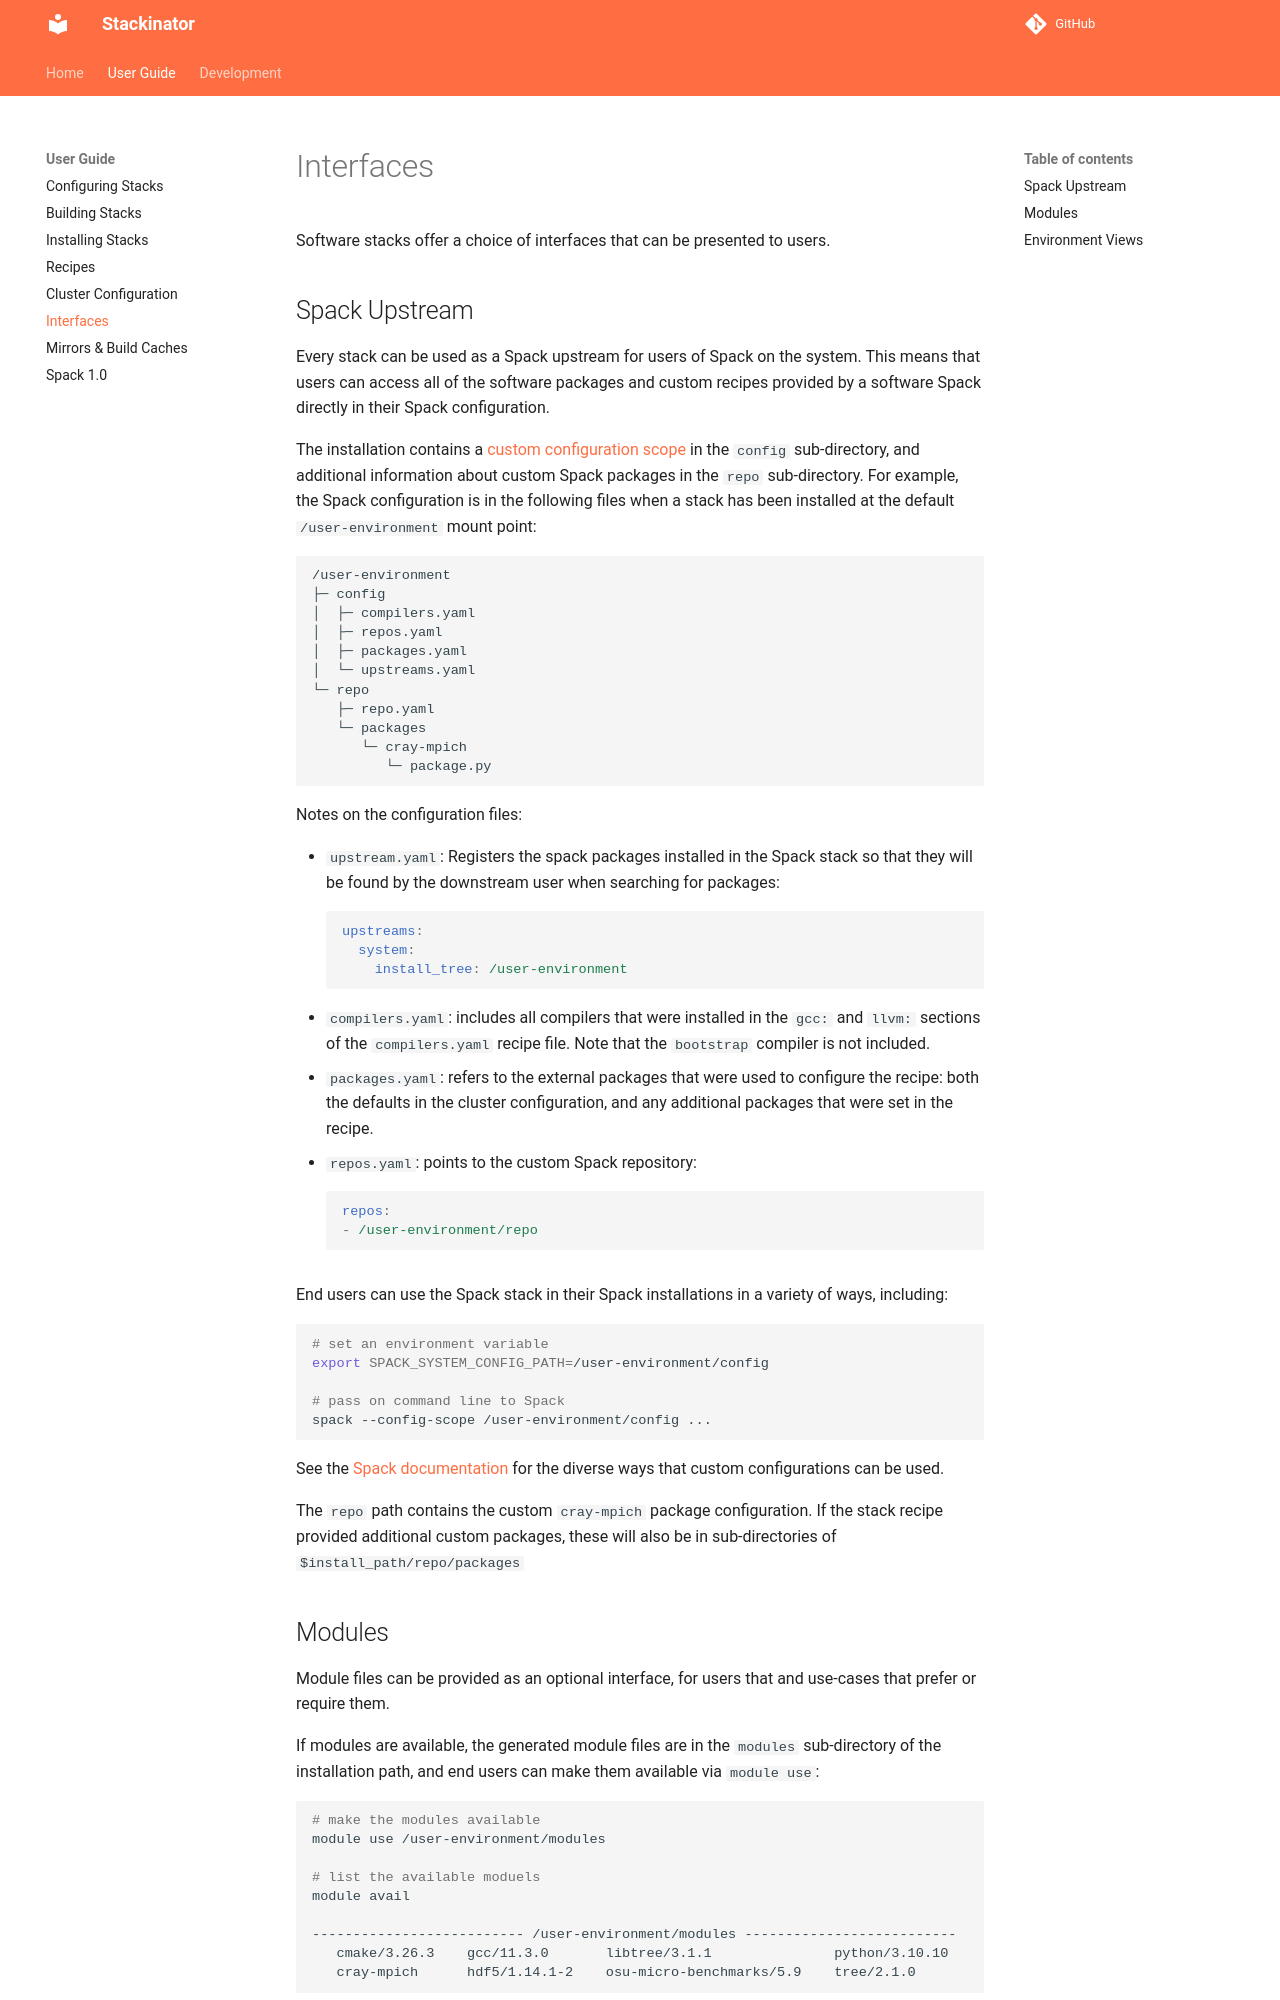

repository: eth-cscs/stackinator · page: interfaces/index.html · generator: mkdocs

# Interfaces

Software stacks offer a choice of interfaces that can be presented to users.

## Spack Upstream

Every stack can be used as a Spack upstream for users of Spack on the system.
This means that users can access all of the software packages and custom recipes provided by a software Spack directly in their Spack configuration.

The installation contains a [custom configuration scope](https://spack.readthedocs.io/en/latest/configuration.html#custom-scopes) in the `config` sub-directory, and additional information about custom Spack packages in the `repo` sub-directory.
For example, the Spack configuration is in the following files when a stack has been installed at the default `/user-environment` mount point:
```
/user-environment
├─ config
│  ├─ compilers.yaml
│  ├─ repos.yaml
│  ├─ packages.yaml
│  └─ upstreams.yaml
└─ repo
   ├─ repo.yaml
   └─ packages
      └─ cray-mpich
         └─ package.py
```

Notes on the configuration files:

* `upstream.yaml`: Registers the spack packages installed in the Spack stack so that they will be found by the downstream user when searching for packages:
    ```yaml
    upstreams:
      system:
        install_tree: /user-environment
    ```
* `compilers.yaml`: includes all compilers that were installed in the `gcc:` and `llvm:` sections of the `compilers.yaml` recipe file. Note that the `bootstrap` compiler is not included.
* `packages.yaml`: refers to the external packages that were used to configure the recipe: both the defaults in the cluster configuration, and any additional packages that were set in the recipe.
* `repos.yaml`: points to the custom Spack repository:
    ```yaml
    repos:
    - /user-environment/repo
    ```

End users can use the Spack stack in their Spack installations in a variety of ways, including:
```bash
# set an environment variable
export SPACK_SYSTEM_CONFIG_PATH=/user-environment/config

# pass on command line to Spack
spack --config-scope /user-environment/config ...
```

See the [Spack documentation](https://spack.readthedocs.io/en/latest/configuration.html) for the diverse ways that custom configurations can be used.

The `repo` path contains the custom `cray-mpich` package configuration.
If the stack recipe provided additional custom packages, these will also be in sub-directories of `$install_path/repo/packages`
